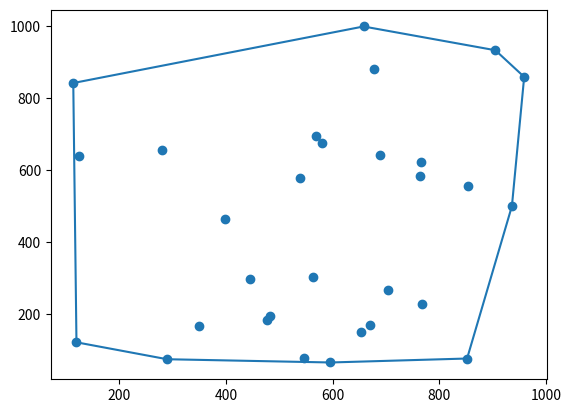

Reproduce this figure in Python.
class Vec:
    """A simple vector in 2D. Can also be used as a position vector from
       origin to define points.
    """
    def __init__(self, x, y):
        self.x = x
        self.y = y

    def __repr__(self):
        """Return this point/vector as a string in the form "(x, y)" """
        return "({}, {})".format(self.x, self.y)

    def __add__(self, other):
        """Vector addition"""
        return Vec(self.x + other.x, self.y + other.y)

    def __sub__(self, other):
        """Vector subtraction"""
        return Vec(self.x - other.x, self.y - other.y)

    def dot(self, other):
        """Dot product"""
        return self.x * other.x + self.y * other.y

    def lensq(self):
        """The square of the length"""
        return self.dot(self)

    def __lt__(self, other):
        """For convenience we define '<' to mean
           "less than with respect to angle", i.e.
           the direction of self is less than the
           direction of other in a CCW sense."""
        area = self.x * other.y - other.x * self.y
        return area > 0
        
def simple_polygon(points):
    """Return the given list of points ordered so that connecting them in order
       yields a simple polygon"""
       
    # Firstly swap the bottommost (and if necessary leftmost) point to the
    # 0th position in the list. The first line finds the bottommost point,
    # and the next line finds its index, so it can be swapped to the front.
    bottommost = min(points, key=lambda p: (p.y, p.x))
    index = points.index(bottommost)
    points[0], points[index] = points[index], points[0]
    
    # Now just sort the rest by angle from points[0]
    rest = points[1:]
    rest.sort(key=lambda x: points[0] - x) 
    return [points[0]] + rest

def is_ccw(p0, p1, p2):
    """True if triangle p0, p1, p2 has vertices in counter-clockwise order"""
    return (p1 - p0) < (p2 - p0)

def graham_scan(points):
    """does graham scan"""
    points = simple_polygon(points)
    stack = points[:3]
    for i in range(3, len(points)):
        while not is_ccw(stack[-2], stack[-1], points[i]):
            stack.pop()
        stack.append(points[i])
    return stack

points = [
    Vec(100, 100),
    Vec(0, 100),
    Vec(50, 0)]
verts = graham_scan(points)
for v in verts:
    print(v)
print()

points = [
    Vec(100, 100),
    Vec(0, 100),
    Vec(100, 0),
    Vec(0, 0),
    Vec(49, 50)]
verts = graham_scan(points)
for v in verts:
    print(v)
    
import matplotlib.pyplot as plt
    
def plot_hull(points, hull):
    """Plot the given set of points and the computed convex hull"""
    plt.scatter([p.x for p in points], [p.y for p in points])
    plt.plot([v.x for v in hull + [hull[0]]], [v.y for v in hull + [hull[0]]])
    plt.show()
    
            
import random
random.seed(6543)
def rand_pt():
    vx = int(1000 * random.random())
    vy = int(1000 * random.random())
    return Vec(vx, vy)

points = [rand_pt() for _ in range(30)]
hull = graham_scan(points)
for v in hull:
    print(v)
plot_hull(points, hull)